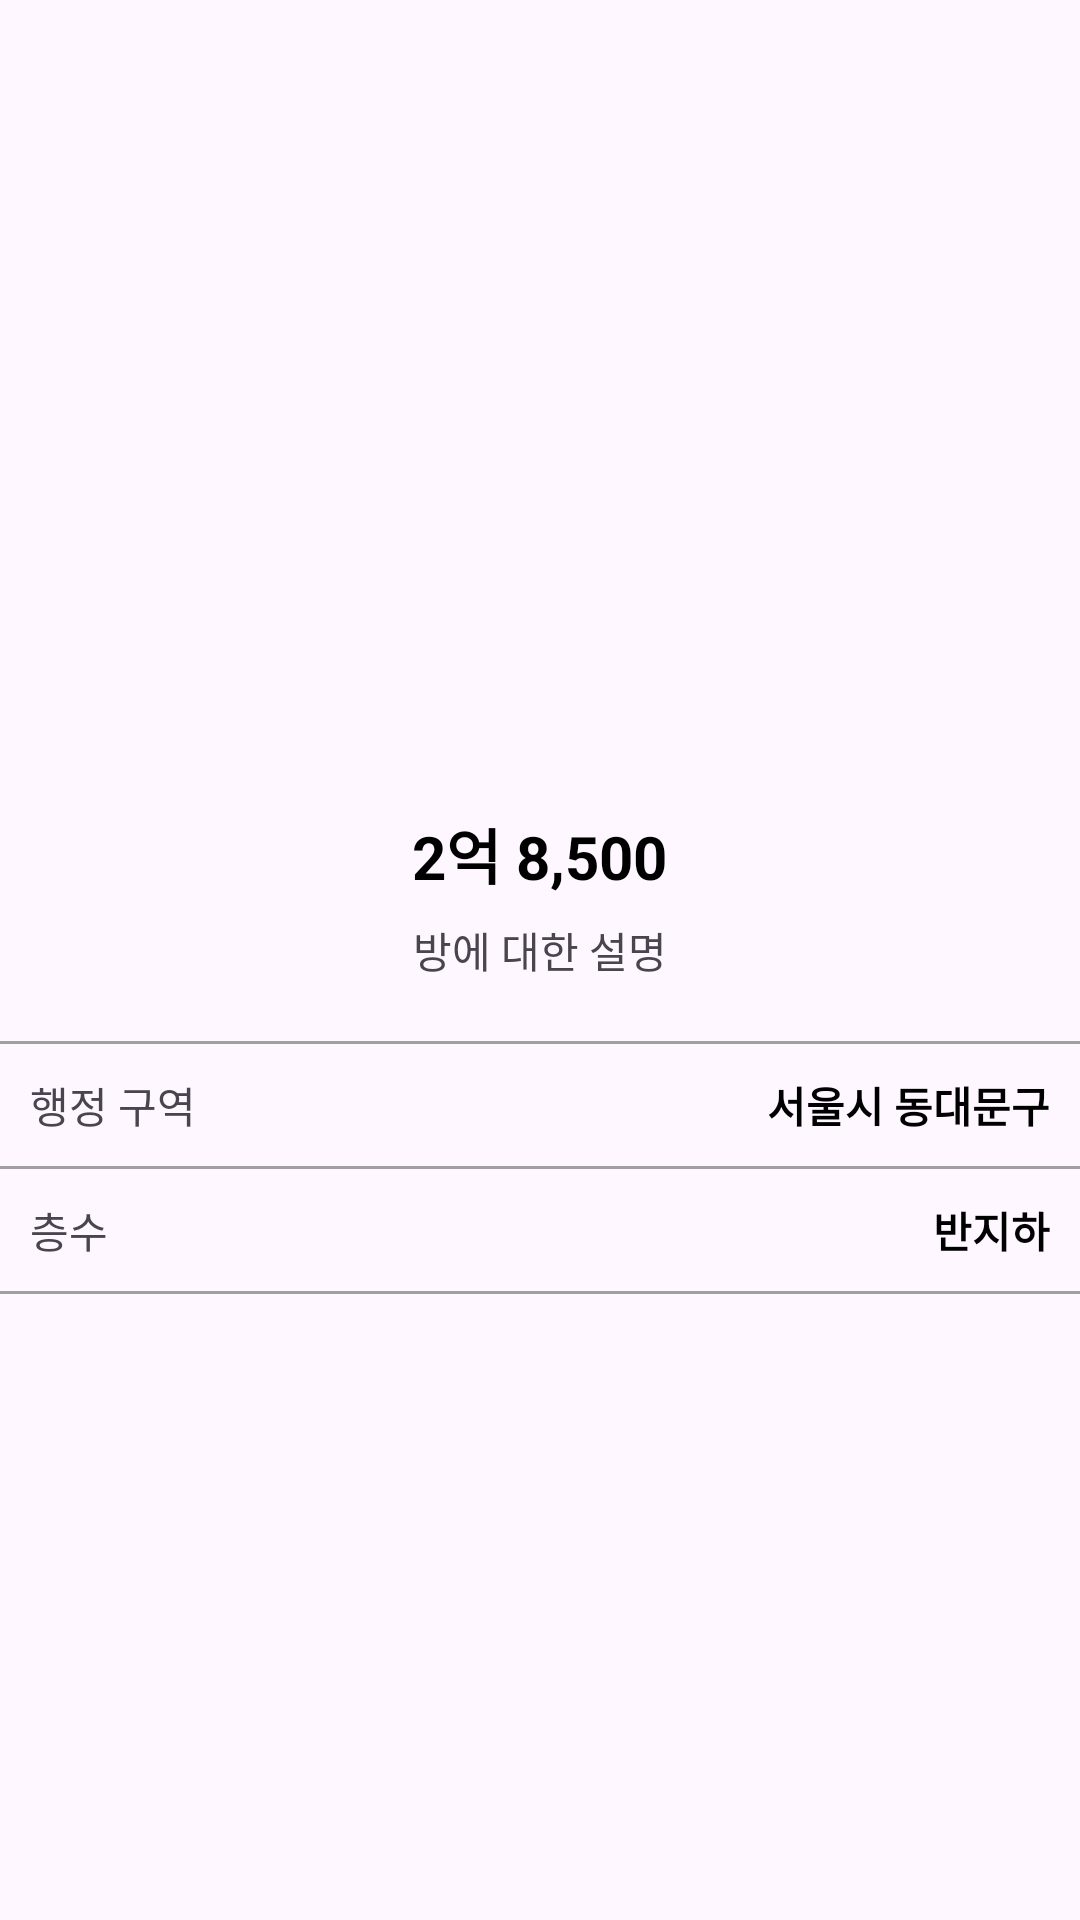

Android layout source for this screen:
<!-- AndroidManifest.xml: application theme Theme.LandApp_kh -->
<!-- res/layout/activity_view_room_detail.xml -->
<?xml version="1.0" encoding="utf-8"?>
<LinearLayout xmlns:android="http://schemas.android.com/apk/res/android"
    xmlns:app="http://schemas.android.com/apk/res-auto"
    xmlns:tools="http://schemas.android.com/tools"
    android:layout_width="match_parent"
    android:layout_height="match_parent"
    android:orientation="vertical"
    tools:context=".ViewRoomDetailActivity">

    <ImageView
        android:layout_width="match_parent"
        android:layout_height="250dp"
        android:src="@mipmap/ic_launcher"
        android:scaleType="centerCrop"/>

    <LinearLayout
        android:layout_width="match_parent"
        android:layout_height="wrap_content"
        android:gravity="center"
        android:padding="20dp"
        android:orientation="vertical">

        <TextView
            android:id="@+id/priceTxt"
            android:layout_width="wrap_content"
            android:layout_height="wrap_content"
            android:text="2억 8,500"
            android:textColor="#000000"
            android:textStyle="bold"
            android:textSize="20sp"/>

        <TextView
            android:layout_width="wrap_content"
            android:layout_height="wrap_content"
            android:layout_marginTop="7dp"
            android:text="방에 대한 설명"/>




    </LinearLayout>

    <TextView
        android:layout_width="match_parent"
        android:layout_height="1dp"
        android:background="#A0A0A0"/>

    <LinearLayout
        android:layout_width="match_parent"
        android:layout_height="wrap_content"
        android:orientation="horizontal"
        android:padding="10dp">

        <TextView
            android:layout_width="wrap_content"
            android:layout_height="wrap_content"
            android:text="행정 구역"/>

        <TextView
            android:layout_width="wrap_content"
            android:layout_height="wrap_content"
            android:layout_weight="1"/>

        <TextView
            android:id="@+id/addressTxt"
            android:layout_width="wrap_content"
            android:layout_height="wrap_content"
            android:text="서울시 동대문구"
            android:textColor="@color/black"
            android:textStyle="bold"/>

    </LinearLayout>

    <TextView
        android:layout_width="match_parent"
        android:layout_height="1dp"
        android:background="#A0A0A0"/>

    <LinearLayout
        android:layout_width="match_parent"
        android:layout_height="wrap_content"
        android:orientation="horizontal"
        android:padding="10dp">

        <TextView
            android:layout_width="wrap_content"
            android:layout_height="wrap_content"
            android:text="층수"/>

        <TextView
            android:layout_width="wrap_content"
            android:layout_height="wrap_content"
            android:layout_weight="1"/>

        <TextView
            android:id="@+id/floorTxt"
            android:layout_width="wrap_content"
            android:layout_height="wrap_content"
            android:text="반지하"
            android:textColor="@color/black"
            android:textStyle="bold"/>

    </LinearLayout>

    <TextView
        android:layout_width="match_parent"
        android:layout_height="1dp"
        android:background="#A0A0A0"/>

</LinearLayout>
<!-- resources referenced by this layout -->
<resources>
  <style name="Theme.LandApp_kh" parent="Base.Theme.LandApp_kh" />
  <style name="Base.Theme.LandApp_kh" parent="Theme.Material3.DayNight.NoActionBar">
          
          
      </style>
  <!-- not gathered from this repository: default colours our renderer supplied (Android Studio template values) -->
  <color name="black">#FF000000</color>
</resources>
